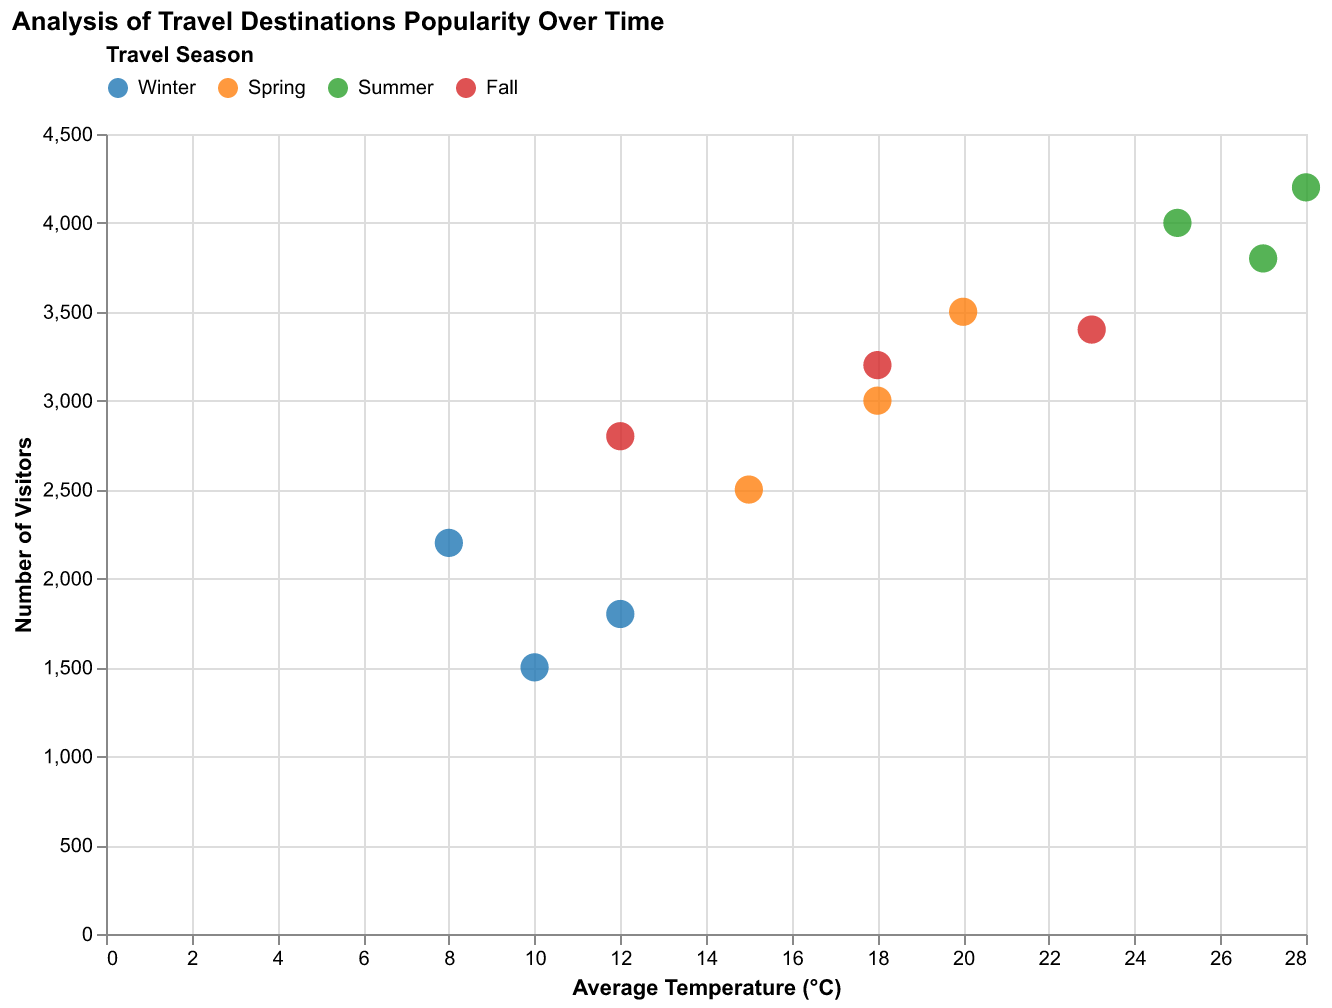

Values plotted in this chart, from the file beside it:
Month, Number of Visitors, Average Temperature (°C), Travel Season
Jan, 1500, 10, Winter
Feb, 1800, 12, Winter
Mar, 2500, 15, Spring
Apr, 3000, 18, Spring
May, 3500, 20, Spring
Jun, 4000, 25, Summer
Jul, 4200, 28, Summer
Aug, 3800, 27, Summer
Sep, 3400, 23, Fall
Oct, 3200, 18, Fall
Nov, 2800, 12, Fall
Dec, 2200, 8, Winter
